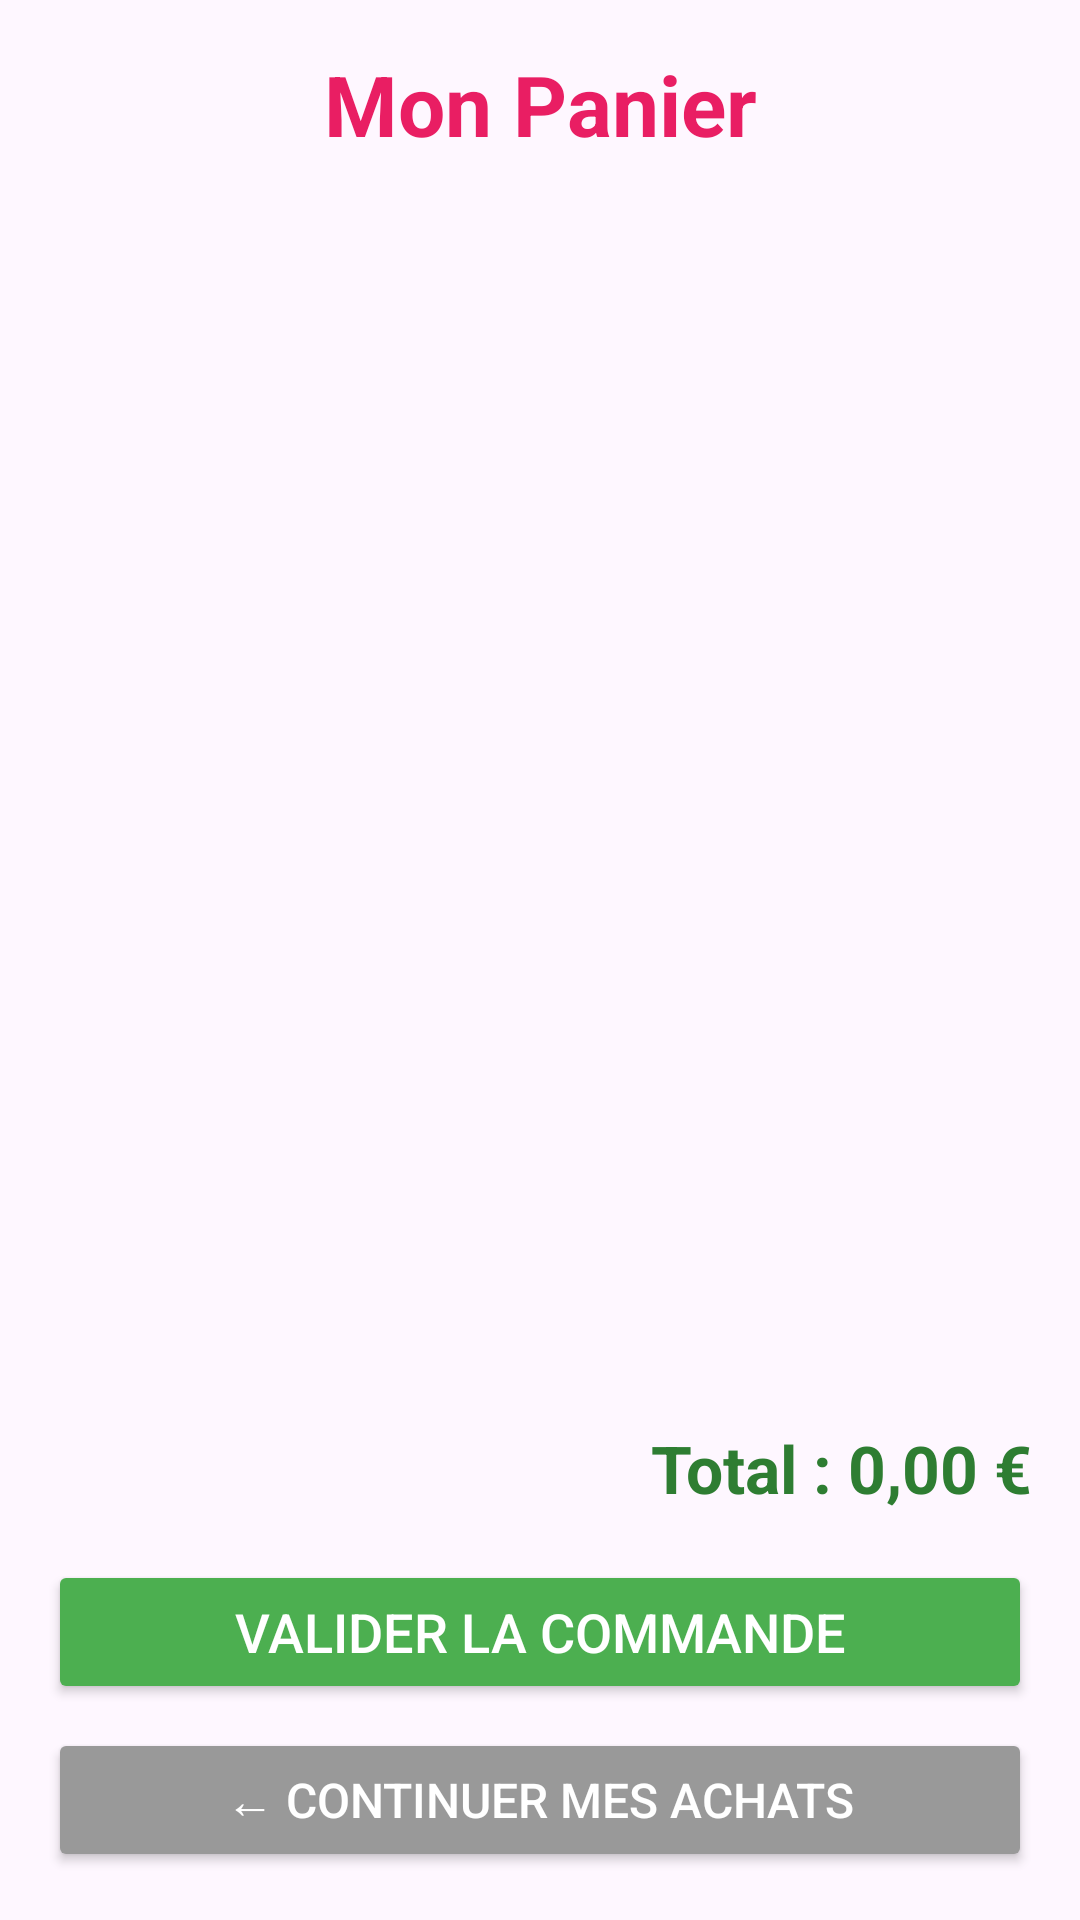

This screen was rendered from an Android layout file. Write that file and the resources it references.
<!-- AndroidManifest.xml: application theme Theme.Juliecreations -->
<!-- res/layout/activity_cart.xml -->
<?xml version="1.0" encoding="utf-8"?>
<LinearLayout
    xmlns:android="http://schemas.android.com/apk/res/android"
    android:orientation="vertical"
    android:layout_width="match_parent"
    android:layout_height="match_parent"
    android:padding="16dp">

    <TextView
        android:text="Mon Panier"
        android:textSize="28sp"
        android:textStyle="bold"
        android:textColor="#E91E63"
        android:gravity="center"
        android:layout_marginBottom="16dp"
        android:layout_width="match_parent"
        android:layout_height="wrap_content"/>

    <TextView
        android:id="@+id/tvCartStatus"
        android:text=""
        android:textSize="16sp"
        android:gravity="center"
        android:layout_marginBottom="16dp"
        android:layout_width="match_parent"
        android:layout_height="wrap_content"/>

    <androidx.recyclerview.widget.RecyclerView
        android:id="@+id/rvCart"
        android:layout_width="match_parent"
        android:layout_height="0dp"
        android:layout_weight="1"/>

    <TextView
        android:id="@+id/tvCartTotal"
        android:text="Total : 0,00 €"
        android:textSize="22sp"
        android:textStyle="bold"
        android:textColor="#2E7D32"
        android:gravity="end"
        android:layout_marginTop="16dp"
        android:layout_marginBottom="16dp"
        android:layout_width="match_parent"
        android:layout_height="wrap_content"/>

    <Button
        android:id="@+id/btnValidateOrder"
        android:text="Valider la commande"
        android:textSize="18sp"
        android:backgroundTint="#4CAF50"
        android:textColor="#FFFFFF"
        android:layout_marginBottom="8dp"
        android:layout_width="match_parent"
        android:layout_height="wrap_content"/>

    <Button
        android:id="@+id/btnBackFromCart"
        android:text="← Continuer mes achats"
        android:textSize="16sp"
        android:backgroundTint="#999"
        android:textColor="#FFFFFF"
        android:layout_width="match_parent"
        android:layout_height="wrap_content"/>

</LinearLayout>
<!-- resources referenced by this layout -->
<resources>
  <style name="Theme.Juliecreations" parent="Base.Theme.Juliecreations" />
  <style name="Base.Theme.Juliecreations" parent="Theme.Material3.DayNight.NoActionBar">
          
          
      </style>
</resources>
